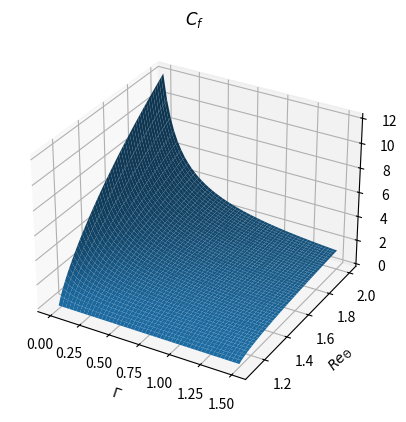
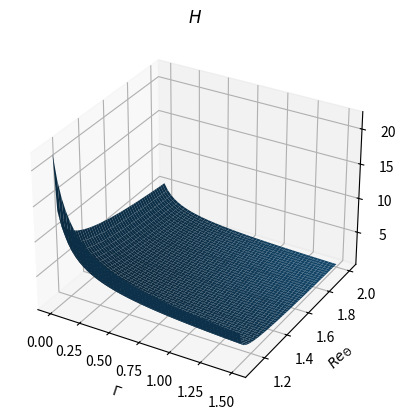

These charts were generated, in order, by the following Python code:
import numpy as np
import scipy.optimize as sopt
import matplotlib.pyplot as plt
from mpl_toolkits import mplot3d
import scipy.interpolate as sinterp
import time as tm

class abaqus:
    def __init__(self, Alphas, Reths, Cf_mat, H_mat):
        self.Cf_rule=sinterp.RectBivariateSpline(Alphas, Reths, Cf_mat)
        self.H_rule=sinterp.RectBivariateSpline(Alphas, Reths, H_mat)
    def __call__(self, Alpha, R):
        return self.Cf_rule(Alpha, R), self.H_rule(Alpha, R)

def White_solve(Alpha, R, Cf_guess=1.5, H_guess=1.0, locus_A=6.7, locus_B=0.75):
    residual=lambda t: (t[0]-0.3*np.exp(-1.33*t[1])/((np.log10(R))**(1.74+0.31*t[1])), ((t[1]-1.0)/(locus_A*t[1]))**2-t[0]/2+locus_B*t[1]*Alpha)
    return sopt.fsolve(residual, (Cf_guess, H_guess))

def White_solve_mat(Alphas, Rs, Cf_guess=1.5, H_guess=1.0, locus_A=6.7, locus_B=0.75, plot=False):
    Cf_mat=np.zeros((len(Alphas), len(Rs)))
    H_mat=np.zeros((len(Alphas), len(Rs)))
    Cg=Cf_guess; Hg=H_guess
    for i in range(len(Alphas)):
        if i!=0:
            Cg=Cf_mat[i-1, 0]; Hg=H_mat[i-1, 0]
        for j in range(len(Rs)):
            Cf_mat[i, j], H_mat[i, j]=White_solve(Alphas[i], Rs[j], locus_A=locus_A, locus_B=locus_B, Cf_guess=Cg, H_guess=Hg)
            Cg=Cf_mat[i, j]; Hg=H_mat[i, j]
    if plot:
        fig=plt.figure()
        ax=plt.axes(projection='3d')
        Ag, Rg=np.meshgrid(Alphas, Rs)
        ax.plot_surface(Ag, Rg, Cf_mat)
        plt.title('$C_f$')
        plt.xlabel('$\Gamma$')
        plt.ylabel('$Re_{\Theta}$')
        plt.show()
        fig=plt.figure()
        ax=plt.axes(projection='3d')
        ax.plot_surface(Ag, Rg, H_mat)
        plt.title('$H$')
        plt.xlabel('$\Gamma$')
        plt.ylabel('$Re_{\Theta}$')
        plt.show()
    return Cf_mat, H_mat

As=np.linspace(0.0, 1.5, 50)
Rs=np.linspace(1.1, 2.0, 50)
Cfs, Hs=White_solve_mat(Alphas=As, Rs=Rs, \
    plot=True)
abaq=abaqus(As, Rs, Cfs, Hs)
t=tm.time()
Cf, H=abaq(0.4, 1.3)
print(tm.time()-t)